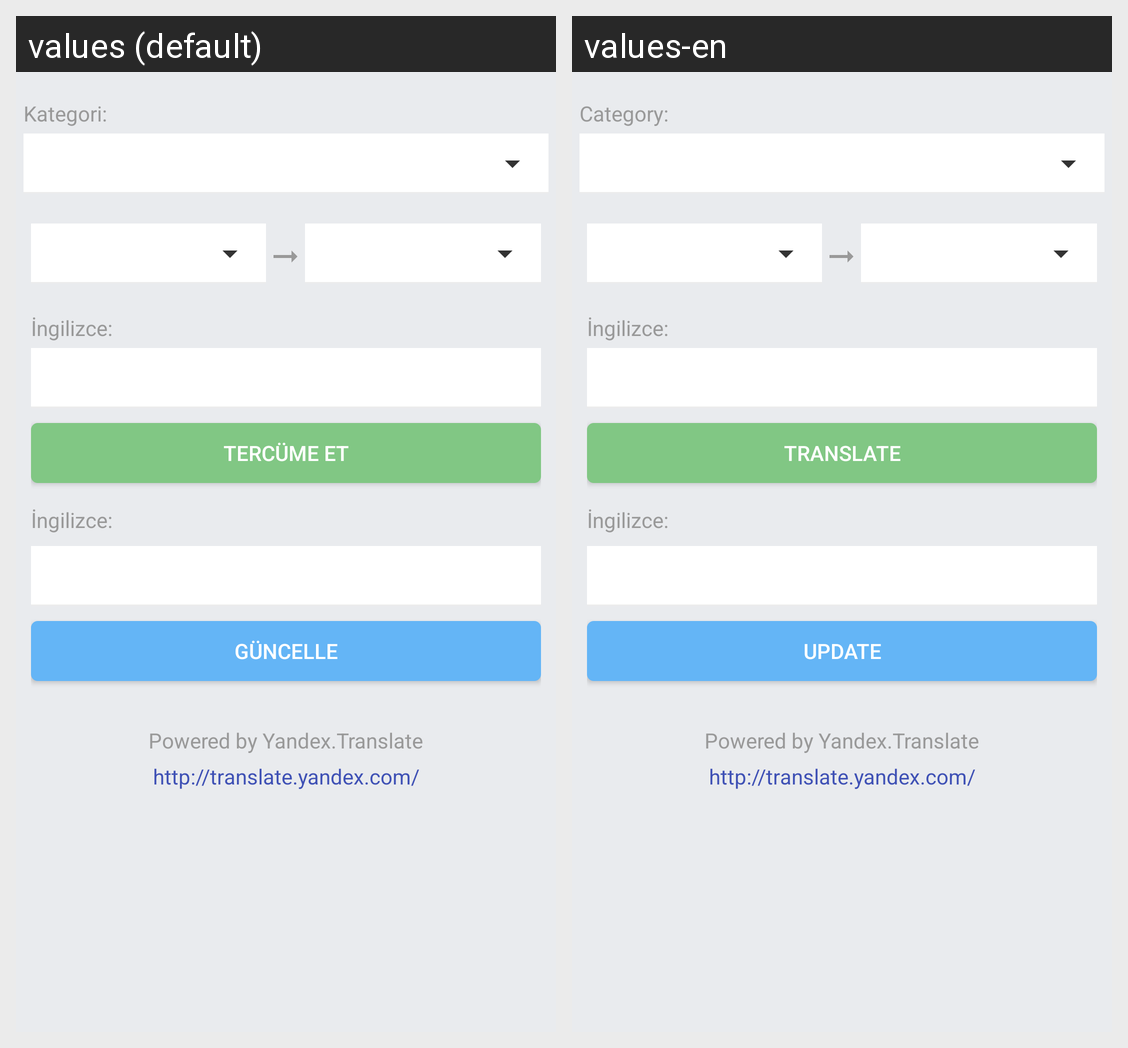

The Android screen above is rendered under two locales of the same app. Produce the string resources it draws, with the default and per-locale values.
Android screen res/layout/activity_update_word.xml rendered under 2 locales, left to right: values (default), values-en. Device: Nexus 5 (rendered at 1080×1920; each locale shown at half size, 540×960, under a caption strip naming it); theme AppTheme.
Strings drawn on this screen, with the default value and each locale's value (text and hints the layout hard-codes, and strings that could not be matched under every locale, appear in the picture but are not listed):

text_category
  values: Kategori:
  values-en: Category:

translate_it
  values: Tercüme Et
  values-en: Translate

button_update
  values: Güncelle
  values-en: Update
